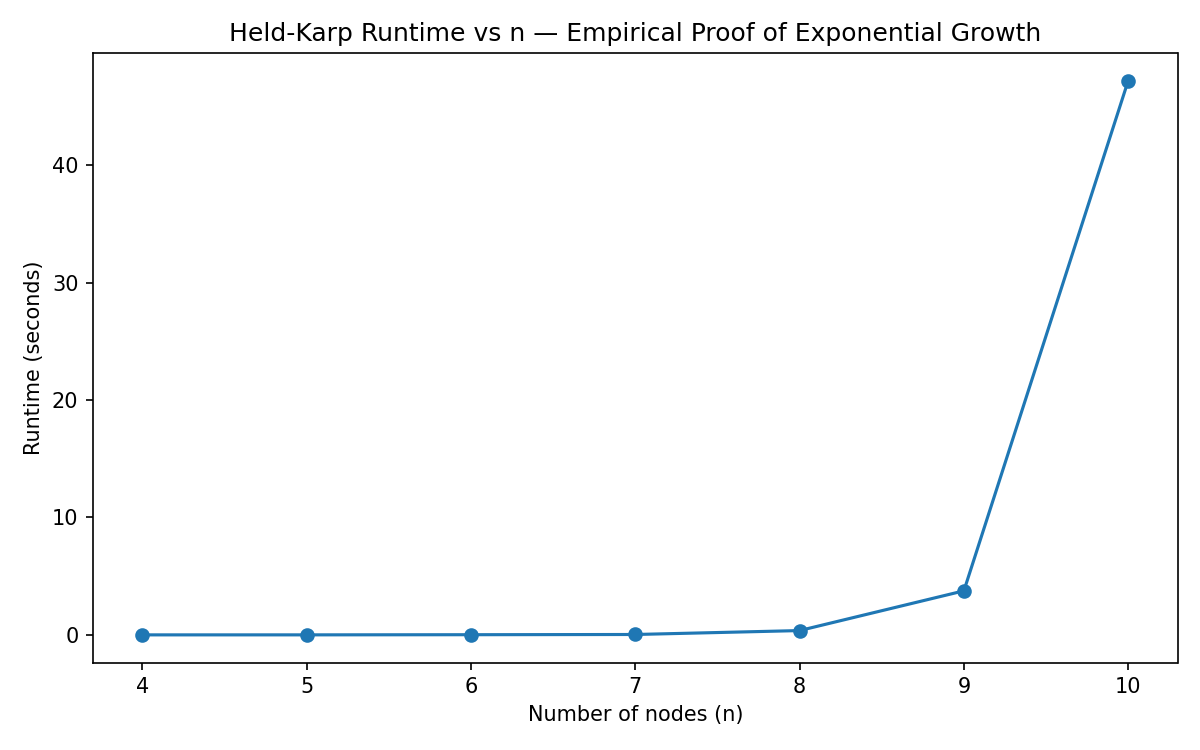

Source data for this figure (header and first rows):
n, runtime_sec
4, 0.0001609
5, 0.001217
6, 0.01421
7, 0.03269
8, 0.3666
9, 3.751
10, 47.21
